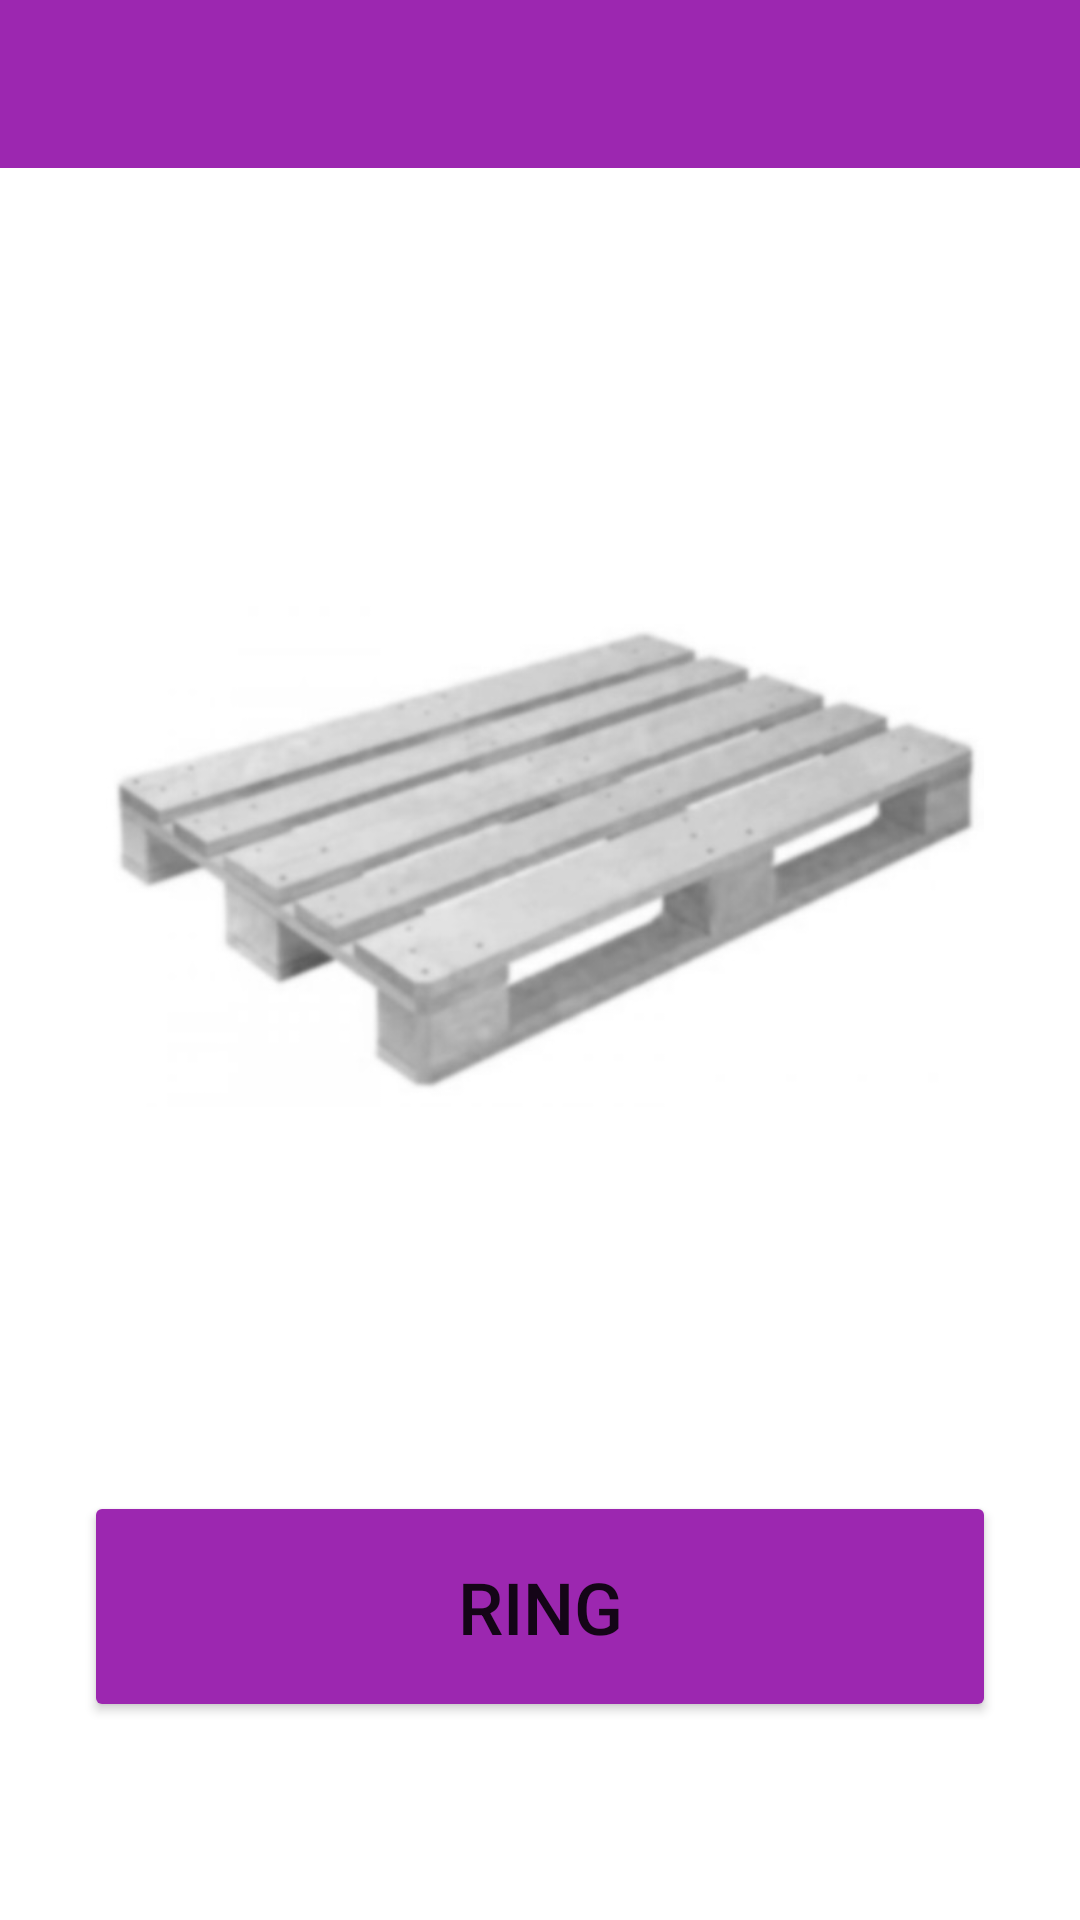

Write the Android layout XML for this screen, with the resource values it uses.
<!-- AndroidManifest.xml: application theme AppTheme -->
<!-- res/layout/fragment_zvonok.xml -->
<?xml version="1.0" encoding="utf-8"?>
<RelativeLayout xmlns:android="http://schemas.android.com/apk/res/android"
    android:layout_width="match_parent"
    android:layout_height="match_parent"
    android:background="@color/backgroundPrimary"
    android:orientation="vertical">

    <include
        android:id="@+id/toolbar"
        layout="@layout/toolbar" />

    <ImageView
        android:layout_width="match_parent"
        android:layout_height="wrap_content"
        android:layout_below="@id/toolbar"
        android:layout_margin="32dp"
        android:src="@drawable/pallet_gray" />

    <Button
        android:id="@+id/b_ring"
        android:layout_width="match_parent"
        android:layout_height="65dp"
        android:layout_alignParentBottom="true"
        android:layout_marginBottom="72dp"
        android:layout_marginLeft="32dp"
        android:layout_marginRight="32dp"
        android:background="@drawable/btn_background"
        android:text="@string/ring"
        android:textSize="24sp" />

</RelativeLayout>
<!-- res/layout/toolbar.xml (included above) -->
<?xml version="1.0" encoding="utf-8"?>
<android.support.v7.widget.Toolbar xmlns:android="http://schemas.android.com/apk/res/android"
    xmlns:app="http://schemas.android.com/apk/res-auto"
    android:id="@+id/toolbar"
    android:layout_width="match_parent"
    android:layout_height="wrap_content"
    android:minHeight="?attr/actionBarSize"
    app:contentInsetLeft="0dp"
    app:contentInsetRight="0dp"
    android:animateLayoutChanges="true"
    app:theme="@style/Toolbar"
    app:popupTheme="@style/ThemeOverlay.AppCompat.Light" />
<!-- resources referenced by this layout -->
<resources>
  <color name="backgroundPrimary">#FFF</color>
  <!-- drawable btn_background (drawable) -->
  <?xml version="1.0" encoding="utf-8"?>
  <shape xmlns:android="http://schemas.android.com/apk/res/android"
      android:shape="rectangle">
      <solid android:color="@color/colorPrimary"/>
      <corners android:radius="@dimen/button_corner_radius"/>
  </shape>
  <!-- drawable pallet_gray: jpg bitmap (drawable, 21694 bytes) -->
  <string name="ring">Ring</string>
  <style name="Toolbar" parent="ThemeOverlay.AppCompat.Dark">
          <item name="android:textColorPrimary">@color/textColorPrimaryInverse</item>
          <item name="android:textColorSecondary">@color/textColorSecondary</item>
          <item name="android:background">@color/colorPrimary</item>
      </style>
  <style name="AppTheme" parent="Theme.AppCompat.Light.DarkActionBar">
          
          <item name="colorPrimary">@color/colorPrimary</item>
          <item name="colorPrimaryDark">@color/colorPrimaryDark</item>
          <item name="colorAccent">@color/colorAccent</item>
      </style>
  <color name="colorPrimary">#9c27b0</color>
  <dimen name="button_corner_radius">2dp</dimen>
  <color name="textColorPrimaryInverse">#DEFFFFFF</color>
  <color name="textColorSecondary">#757575</color>
  <color name="colorPrimaryDark">#7b1fa2</color>
  <color name="colorAccent">#e040fb</color>
</resources>
